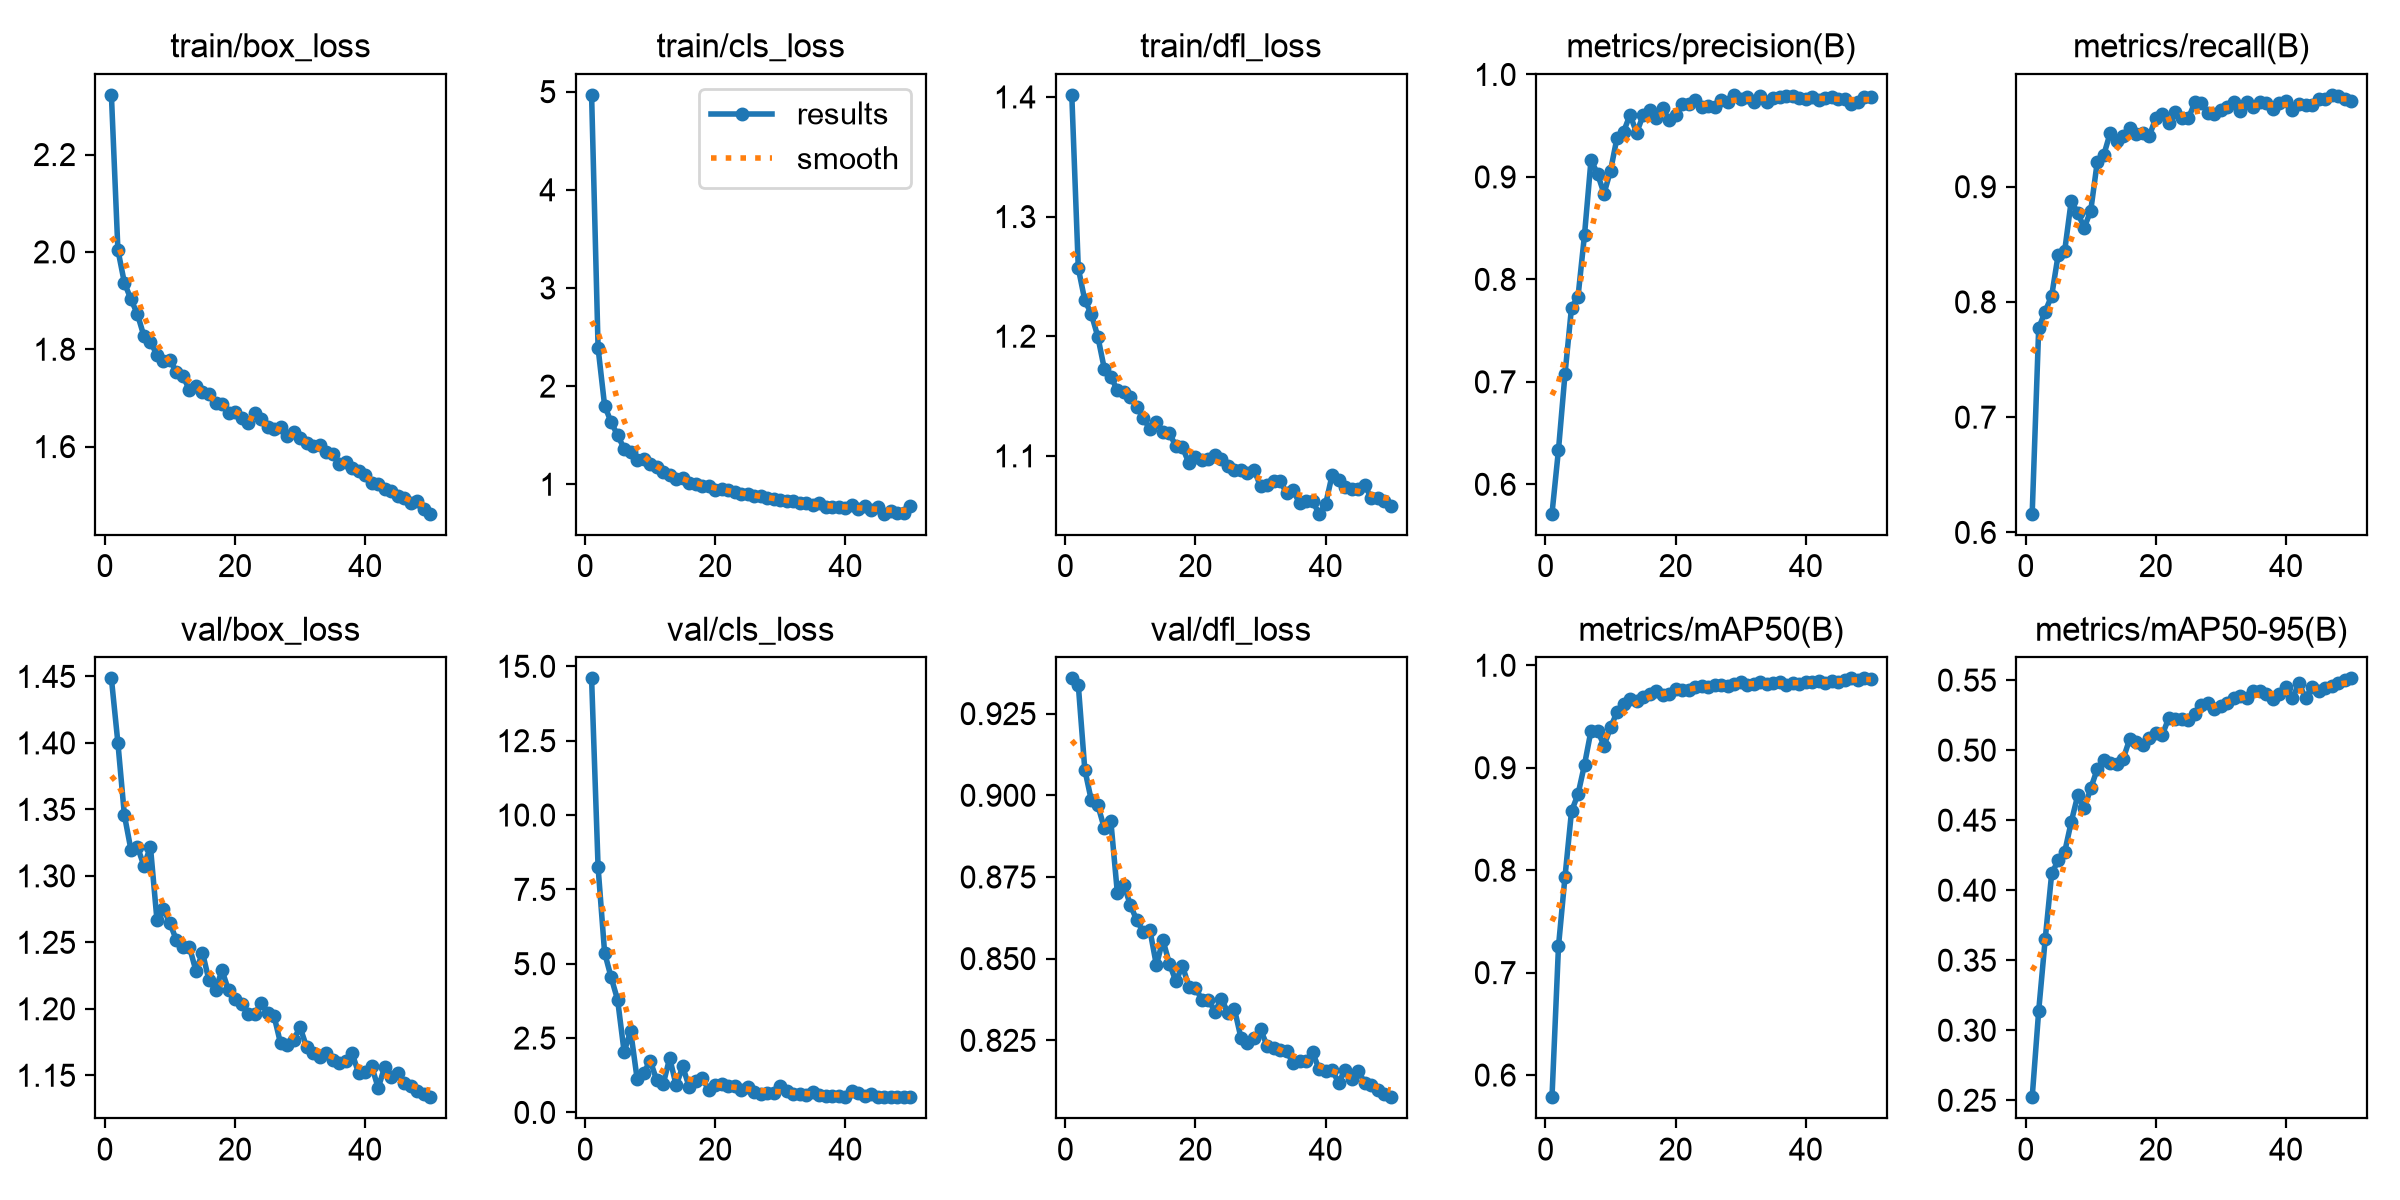

Source data for this figure (header and first rows):
epoch, time, train/box_loss, train/cls_loss, train/dfl_loss, metrics/precision(B), metrics/recall(B), metrics/mAP50(B), metrics/mAP50-95(B), val/box_loss, val/cls_loss, val/dfl_loss, lr/pg0, lr/pg1, lr/pg2
1, 145.5, 2.323, 4.967, 1.402, 0.5713, 0.6162, 0.5784, 0.2522, 1.449, 14.6, 0.9358, 0.0003332, 0.0003332, 0.0003332
2, 286.9, 2.004, 2.387, 1.257, 0.6338, 0.7772, 0.7258, 0.3139, 1.4, 8.241, 0.9338, 0.0006533, 0.0006533, 0.0006533
3, 428.5, 1.936, 1.802, 1.23, 0.7076, 0.7917, 0.7935, 0.365, 1.346, 5.373, 0.9079, 0.0009602, 0.0009602, 0.0009602
4, 573.1, 1.903, 1.632, 1.219, 0.7725, 0.8055, 0.8575, 0.412, 1.32, 4.545, 0.8985, 0.0009406, 0.0009406, 0.0009406
5, 716, 1.872, 1.5, 1.2, 0.7831, 0.8411, 0.8741, 0.4212, 1.322, 3.784, 0.897, 0.0009208, 0.0009208, 0.0009208
6, 860.8, 1.827, 1.364, 1.173, 0.8437, 0.8446, 0.9031, 0.4274, 1.308, 2.037, 0.8899, 0.000901, 0.000901, 0.000901
7, 1002, 1.815, 1.328, 1.166, 0.9168, 0.8877, 0.9363, 0.4487, 1.322, 2.737, 0.8921, 0.0008812, 0.0008812, 0.0008812
8, 1143, 1.788, 1.247, 1.155, 0.9029, 0.8772, 0.9363, 0.4677, 1.267, 1.129, 0.8702, 0.0008614, 0.0008614, 0.0008614
9, 1283, 1.775, 1.256, 1.154, 0.8838, 0.8644, 0.9216, 0.4584, 1.275, 1.318, 0.8726, 0.0008416, 0.0008416, 0.0008416
10, 1423, 1.777, 1.202, 1.15, 0.9062, 0.8793, 0.9393, 0.4728, 1.264, 1.743, 0.8664, 0.0008218, 0.0008218, 0.0008218
11, 1563, 1.753, 1.178, 1.141, 0.9384, 0.9215, 0.9544, 0.4864, 1.252, 1.092, 0.8617, 0.000802, 0.000802, 0.000802
12, 1703, 1.746, 1.12, 1.131, 0.944, 0.9275, 0.9621, 0.4929, 1.247, 0.9474, 0.8581, 0.0007822, 0.0007822, 0.0007822
13, 1843, 1.715, 1.096, 1.123, 0.9607, 0.9469, 0.9669, 0.4909, 1.246, 1.83, 0.8588, 0.0007624, 0.0007624, 0.0007624
14, 1983, 1.724, 1.058, 1.128, 0.943, 0.9394, 0.9652, 0.4904, 1.228, 0.9069, 0.848, 0.0007426, 0.0007426, 0.0007426
15, 2125, 1.713, 1.061, 1.12, 0.9601, 0.9437, 0.9691, 0.494, 1.242, 1.546, 0.8557, 0.0007228, 0.0007228, 0.0007228
16, 2266, 1.708, 1.015, 1.119, 0.9658, 0.9509, 0.9718, 0.5081, 1.221, 0.8541, 0.8484, 0.000703, 0.000703, 0.000703
17, 2407, 1.69, 1.005, 1.108, 0.9577, 0.9456, 0.9749, 0.5062, 1.214, 1.044, 0.8431, 0.0006832, 0.0006832, 0.0006832
18, 2548, 1.687, 0.9791, 1.107, 0.967, 0.9463, 0.9707, 0.504, 1.229, 1.165, 0.8478, 0.0006634, 0.0006634, 0.0006634
19, 2688, 1.67, 0.9787, 1.094, 0.9551, 0.944, 0.9718, 0.5085, 1.214, 0.7511, 0.8415, 0.0006436, 0.0006436, 0.0006436
20, 2828, 1.67, 0.9421, 1.099, 0.9606, 0.9599, 0.9764, 0.5126, 1.207, 0.9363, 0.8411, 0.0006238, 0.0006238, 0.0006238
21, 2969, 1.658, 0.9517, 1.097, 0.9714, 0.963, 0.9759, 0.5111, 1.204, 0.946, 0.8374, 0.000604, 0.000604, 0.000604
22, 3109, 1.649, 0.9438, 1.097, 0.971, 0.955, 0.9758, 0.5231, 1.196, 0.8885, 0.8374, 0.0005842, 0.0005842, 0.0005842
23, 3249, 1.669, 0.9179, 1.101, 0.9755, 0.9645, 0.9788, 0.5223, 1.196, 0.8962, 0.8338, 0.0005644, 0.0005644, 0.0005644
24, 3389, 1.656, 0.897, 1.098, 0.9681, 0.9597, 0.9797, 0.5221, 1.204, 0.7529, 0.8378, 0.0005446, 0.0005446, 0.0005446
25, 3528, 1.641, 0.8992, 1.091, 0.9693, 0.9593, 0.979, 0.5214, 1.197, 0.8641, 0.8333, 0.0005248, 0.0005248, 0.0005248
26, 3669, 1.636, 0.8844, 1.088, 0.9687, 0.9732, 0.9808, 0.5256, 1.195, 0.7003, 0.8345, 0.000505, 0.000505, 0.000505
27, 3809, 1.64, 0.881, 1.088, 0.9748, 0.9724, 0.9804, 0.5324, 1.174, 0.6088, 0.8257, 0.0004852, 0.0004852, 0.0004852
28, 3952, 1.622, 0.8643, 1.086, 0.9729, 0.9643, 0.9797, 0.5337, 1.173, 0.6588, 0.8242, 0.0004654, 0.0004654, 0.0004654
29, 4108, 1.63, 0.8548, 1.089, 0.9801, 0.9635, 0.982, 0.5296, 1.177, 0.6668, 0.8256, 0.0004456, 0.0004456, 0.0004456
30, 4250, 1.618, 0.8426, 1.074, 0.9756, 0.9668, 0.9832, 0.5313, 1.186, 0.894, 0.8284, 0.0004258, 0.0004258, 0.0004258
31, 4391, 1.608, 0.8274, 1.076, 0.9778, 0.9692, 0.9807, 0.5335, 1.171, 0.7313, 0.8234, 0.000406, 0.000406, 0.000406
32, 4531, 1.6, 0.8312, 1.079, 0.9732, 0.9733, 0.9813, 0.5375, 1.167, 0.6038, 0.8227, 0.0003862, 0.0003862, 0.0003862
33, 4672, 1.604, 0.808, 1.079, 0.9788, 0.9656, 0.9833, 0.5388, 1.164, 0.6053, 0.8219, 0.0003664, 0.0003664, 0.0003664
34, 4812, 1.588, 0.805, 1.069, 0.9736, 0.9737, 0.9819, 0.5372, 1.167, 0.5975, 0.8217, 0.0003466, 0.0003466, 0.0003466
35, 4952, 1.584, 0.7848, 1.071, 0.977, 0.9688, 0.9827, 0.5425, 1.162, 0.6977, 0.8181, 0.0003268, 0.0003268, 0.0003268
36, 5092, 1.565, 0.8053, 1.061, 0.9779, 0.9734, 0.9841, 0.5423, 1.159, 0.5961, 0.8187, 0.000307, 0.000307, 0.000307
37, 5231, 1.569, 0.7687, 1.063, 0.9794, 0.9727, 0.981, 0.5398, 1.161, 0.5543, 0.8187, 0.0002872, 0.0002872, 0.0002872
38, 5371, 1.555, 0.7659, 1.062, 0.9794, 0.9671, 0.9831, 0.5366, 1.166, 0.5426, 0.8214, 0.0002674, 0.0002674, 0.0002674
39, 5511, 1.551, 0.7686, 1.052, 0.9769, 0.9724, 0.982, 0.5403, 1.151, 0.5466, 0.8161, 0.0002476, 0.0002476, 0.0002476
40, 5651, 1.542, 0.7562, 1.059, 0.9765, 0.9741, 0.9837, 0.545, 1.153, 0.5263, 0.8155, 0.0002278, 0.0002278, 0.0002278
41, 5798, 1.526, 0.7873, 1.084, 0.9779, 0.9664, 0.9835, 0.5371, 1.157, 0.7038, 0.8159, 0.000208, 0.000208, 0.000208
42, 5938, 1.523, 0.7525, 1.08, 0.9747, 0.9717, 0.9843, 0.5478, 1.14, 0.6442, 0.812, 0.0001882, 0.0001882, 0.0001882
43, 6077, 1.512, 0.7779, 1.074, 0.9775, 0.9713, 0.9824, 0.5371, 1.156, 0.5641, 0.816, 0.0001684, 0.0001684, 0.0001684
44, 6217, 1.508, 0.7408, 1.073, 0.9781, 0.971, 0.9848, 0.5448, 1.149, 0.6233, 0.8131, 0.0001486, 0.0001486, 0.0001486
45, 6356, 1.498, 0.7687, 1.073, 0.976, 0.9758, 0.9834, 0.5422, 1.152, 0.5302, 0.8158, 0.0001288, 0.0001288, 0.0001288
46, 6495, 1.495, 0.7001, 1.076, 0.9758, 0.976, 0.9856, 0.5447, 1.144, 0.533, 0.8121, 0.000109, 0.000109, 0.000109
47, 6635, 1.484, 0.7322, 1.065, 0.9708, 0.9797, 0.9871, 0.5458, 1.142, 0.5304, 0.8114, 8.92e-05, 8.92e-05, 8.92e-05
48, 6774, 1.488, 0.7041, 1.065, 0.9727, 0.9789, 0.9852, 0.5478, 1.138, 0.5119, 0.8097, 6.94e-05, 6.94e-05, 6.94e-05
49, 6914, 1.472, 0.7074, 1.062, 0.9778, 0.9758, 0.9872, 0.5504, 1.136, 0.5189, 0.8085, 4.96e-05, 4.96e-05, 4.96e-05
50, 7053, 1.462, 0.7805, 1.058, 0.9777, 0.9744, 0.9866, 0.5512, 1.134, 0.5235, 0.8076, 2.98e-05, 2.98e-05, 2.98e-05
